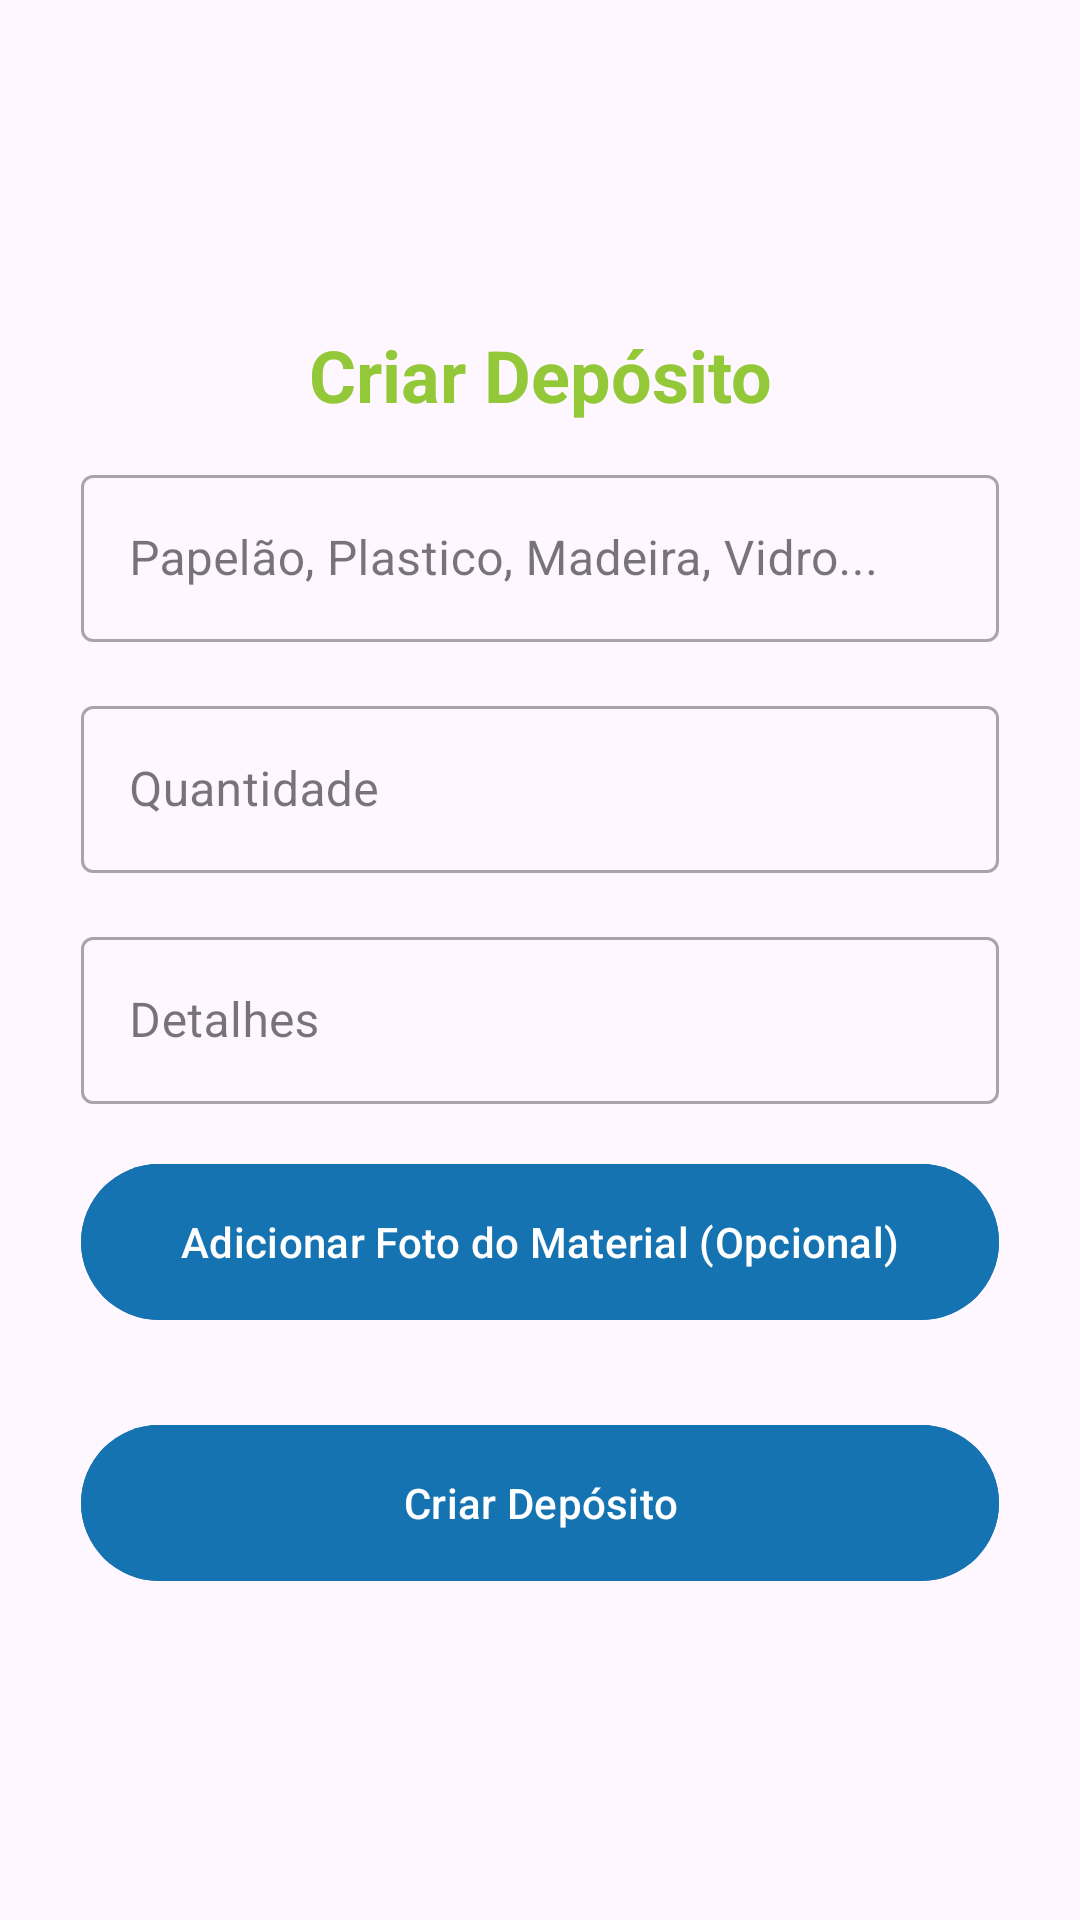

Android layout source for this screen:
<!-- AndroidManifest.xml: application theme Theme.Coletaai -->
<!-- res/layout/tela_novo_deposito.xml -->
<?xml version="1.0" encoding="utf-8"?>
<androidx.core.widget.NestedScrollView xmlns:android="http://schemas.android.com/apk/res/android"
    xmlns:app="http://schemas.android.com/apk/res-auto"
    android:layout_width="match_parent"
    android:layout_height="match_parent"
    xmlns:tools="http://schemas.android.com/tools"
    tools:context=".ui.deposito.TelaNovoDeposito"
    android:fitsSystemWindows="true">

    <LinearLayout
        android:layout_width="match_parent"
        android:layout_height="wrap_content"
        android:orientation="vertical"
        android:padding="27dp"
        android:layout_gravity="center">


       <TextView
           android:layout_width="match_parent"
           android:layout_height="wrap_content"
           android:text="@string/new_deposit"
           android:textSize="24sp"
           android:gravity="center_horizontal"
           android:textColor="@color/my_primary"
           android:textStyle="bold"
           android:paddingBottom="12dp"/>

       <com.google.android.material.textfield.TextInputLayout
           android:layout_width="match_parent"
           android:layout_height="wrap_content"
           android:hint="@string/dica_tipo"
           style="@style/Widget.MaterialComponents.TextInputLayout.OutlinedBox"
           android:layout_marginBottom="16dp">

           <com.google.android.material.textfield.TextInputEditText
               android:id="@+id/etMaterial"
               android:layout_width="match_parent"
               android:layout_height="wrap_content"
               android:inputType="textCapSentences"/>
       </com.google.android.material.textfield.TextInputLayout>


       <com.google.android.material.textfield.TextInputLayout
           android:layout_width="match_parent"
           android:layout_height="wrap_content"
           android:hint="Quantidade"
           style="@style/Widget.MaterialComponents.TextInputLayout.OutlinedBox"
           android:layout_marginBottom="16dp">
           <com.google.android.material.textfield.TextInputEditText
               android:id="@+id/etQuantidade"
               android:layout_width="match_parent"
               android:layout_height="wrap_content"
               android:inputType="textCapSentences"/>
       </com.google.android.material.textfield.TextInputLayout>


        <com.google.android.material.textfield.TextInputLayout
            android:layout_width="match_parent"
            android:layout_height="wrap_content"
            android:hint="Detalhes"
            style="@style/Widget.MaterialComponents.TextInputLayout.OutlinedBox"
            android:layout_marginBottom="16dp">
            <com.google.android.material.textfield.TextInputEditText
                android:id="@+id/etDetalhes"
                android:layout_width="match_parent"
                android:layout_height="wrap_content"
                android:inputType="textCapSentences"/>
        </com.google.android.material.textfield.TextInputLayout>

        <com.google.android.material.button.MaterialButton
            android:id="@+id/btn_adicionar_foto"
            android:layout_width="match_parent"
            android:layout_height="60dp"
            android:text="@string/btn_adicionar_foto"
            android:backgroundTint="@color/my_secondary"
            android:textColor="@color/white"
            android:layout_marginBottom="8dp"/>

        <TextView
            android:id="@+id/textView"
            android:layout_width="match_parent"
            android:layout_height="wrap_content"
            android:text="" />

        <com.google.android.material.button.MaterialButton
            android:id="@+id/btnSalvarDeposito"
            android:layout_width="match_parent"
            android:layout_height="60dp"
            android:text="Criar Depósito"
            android:backgroundTint="@color/my_secondary"
            android:textColor="@color/white"/>

   </LinearLayout>
</androidx.core.widget.NestedScrollView>
<!-- resources referenced by this layout -->
<resources>
  <color name="my_primary">#93C839</color>
  <color name="my_secondary">#1673B1</color>
  <color name="white">#FFFFFF</color>
  <string name="btn_adicionar_foto">Adicionar Foto do Material (Opcional)</string>
  <string name="dica_tipo">Papelão, Plastico, Madeira, Vidro...</string>
  <string name="new_deposit">Criar Depósito</string>
  <style name="Theme.Coletaai" parent="Base.Theme.Coletaai" />
  <style name="Base.Theme.Coletaai" parent="Theme.Material3.DayNight.NoActionBar">
          
          
      </style>
</resources>
